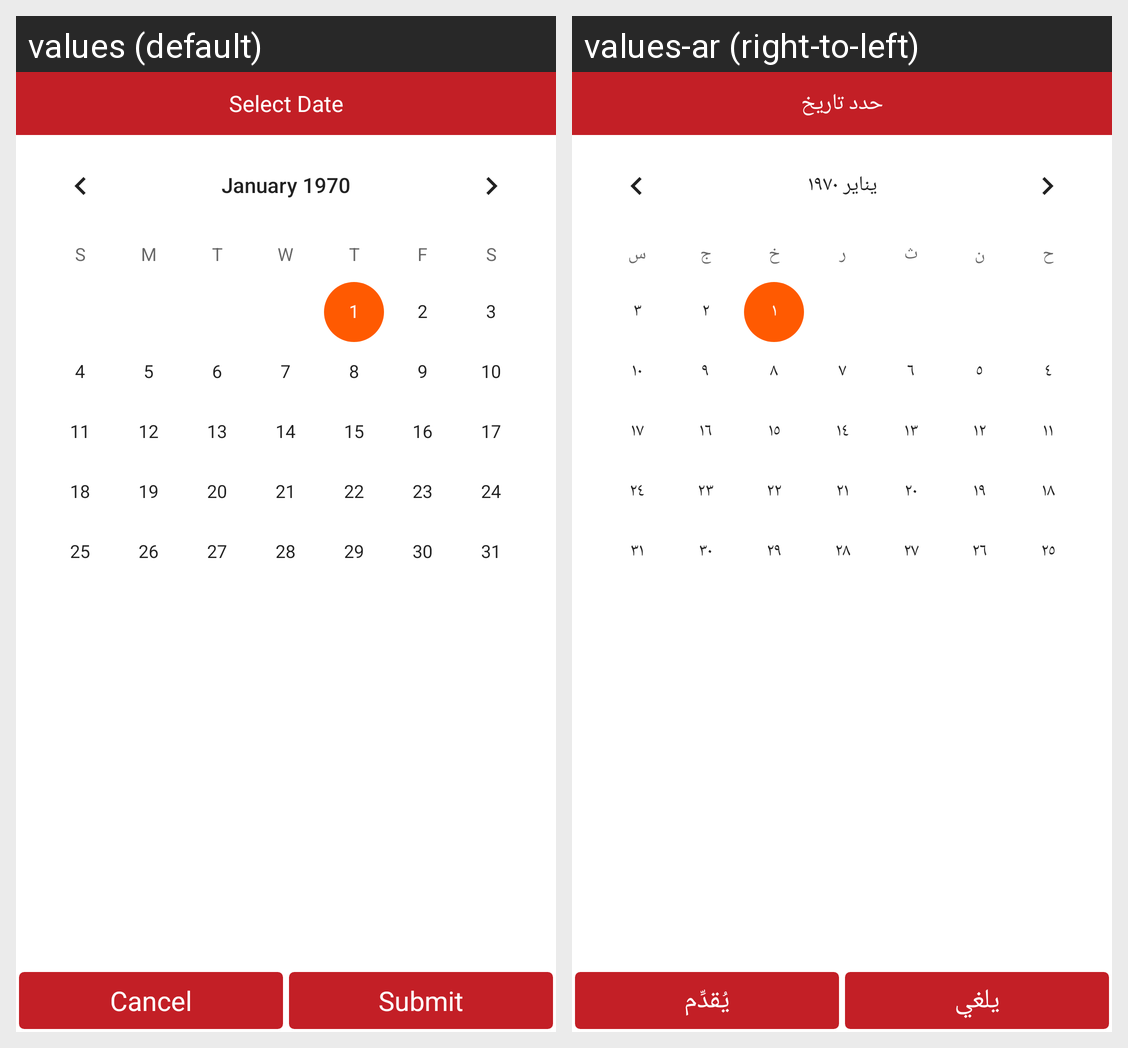

The same Android screen rendered under two of its app's locales, left to right. List the strings drawn on it with the default value and each locale's translation.
Android screen res/layout/date_calendar.xml rendered under 2 locales, left to right: values (default), values-ar (right-to-left). Device: Nexus 5 (rendered at 1080×1920; each locale shown at half size, 540×960, under a caption strip naming it); theme AppTheme.
Strings drawn on this screen, with the default value and each locale's value (text and hints the layout hard-codes, and strings that could not be matched under every locale, appear in the picture but are not listed):

select_date
  values: Select Date
  values-ar: حدد تاريخ

txt_cancel
  values: Cancel
  values-ar: يلغي

submit
  values: Submit
  values-ar: يُقدِّم
